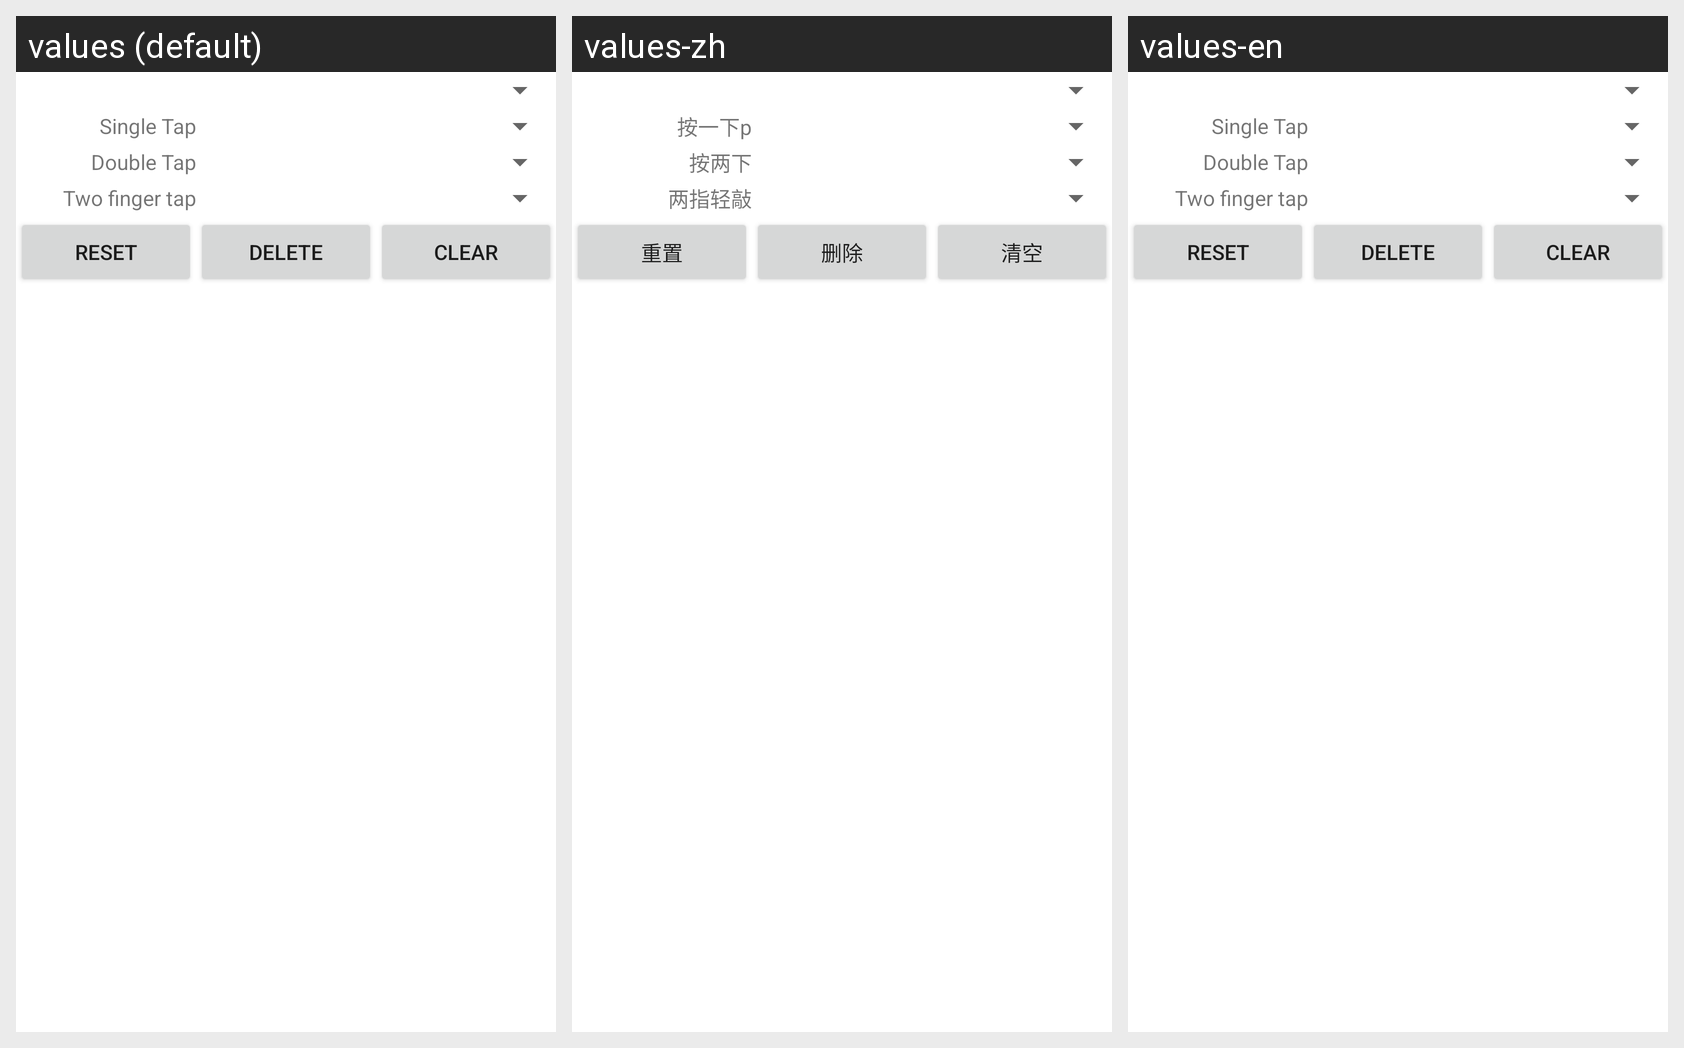

Locale-by-locale string values for the Android screen shown in this grid:
Android screen res/layout/plugin_pdf_tap_zones_config.xml rendered under 3 locales, left to right: values (default), values-zh, values-en. Device: Nexus 5 (rendered at 1080×1920; each locale shown at half size, 540×960, under a caption strip naming it); theme Theme.MaterialComponents.DayNight.NoActionBar.
Strings drawn on this screen, with the default value and each locale's value (text and hints the layout hard-codes, and strings that could not be matched under every locale, appear in the picture but are not listed):

plugin_pdf_tap_zones_single_tap
  values: Single Tap
  values-zh: 按一下p
  values-en: Single Tap  [not translated; the default value is used]

plugin_pdf_tap_zones_double_tap
  values: Double Tap
  values-zh: 按两下
  values-en: Double Tap  [not translated; the default value is used]

plugin_pdf_tap_zones_two_finger_tap
  values: Two finger tap
  values-zh: 两指轻敲
  values-en: Two finger tap  [not translated; the default value is used]

plugin_pdf_tap_zones_reset
  values: Reset
  values-zh: 重置
  values-en: Reset  [not translated; the default value is used]

plugin_pdf_tap_zones_delete
  values: Delete
  values-zh: 删除
  values-en: Delete  [not translated; the default value is used]

plugin_pdf_tap_zones_clear
  values: Clear
  values-zh: 清空
  values-en: Clear  [not translated; the default value is used]
